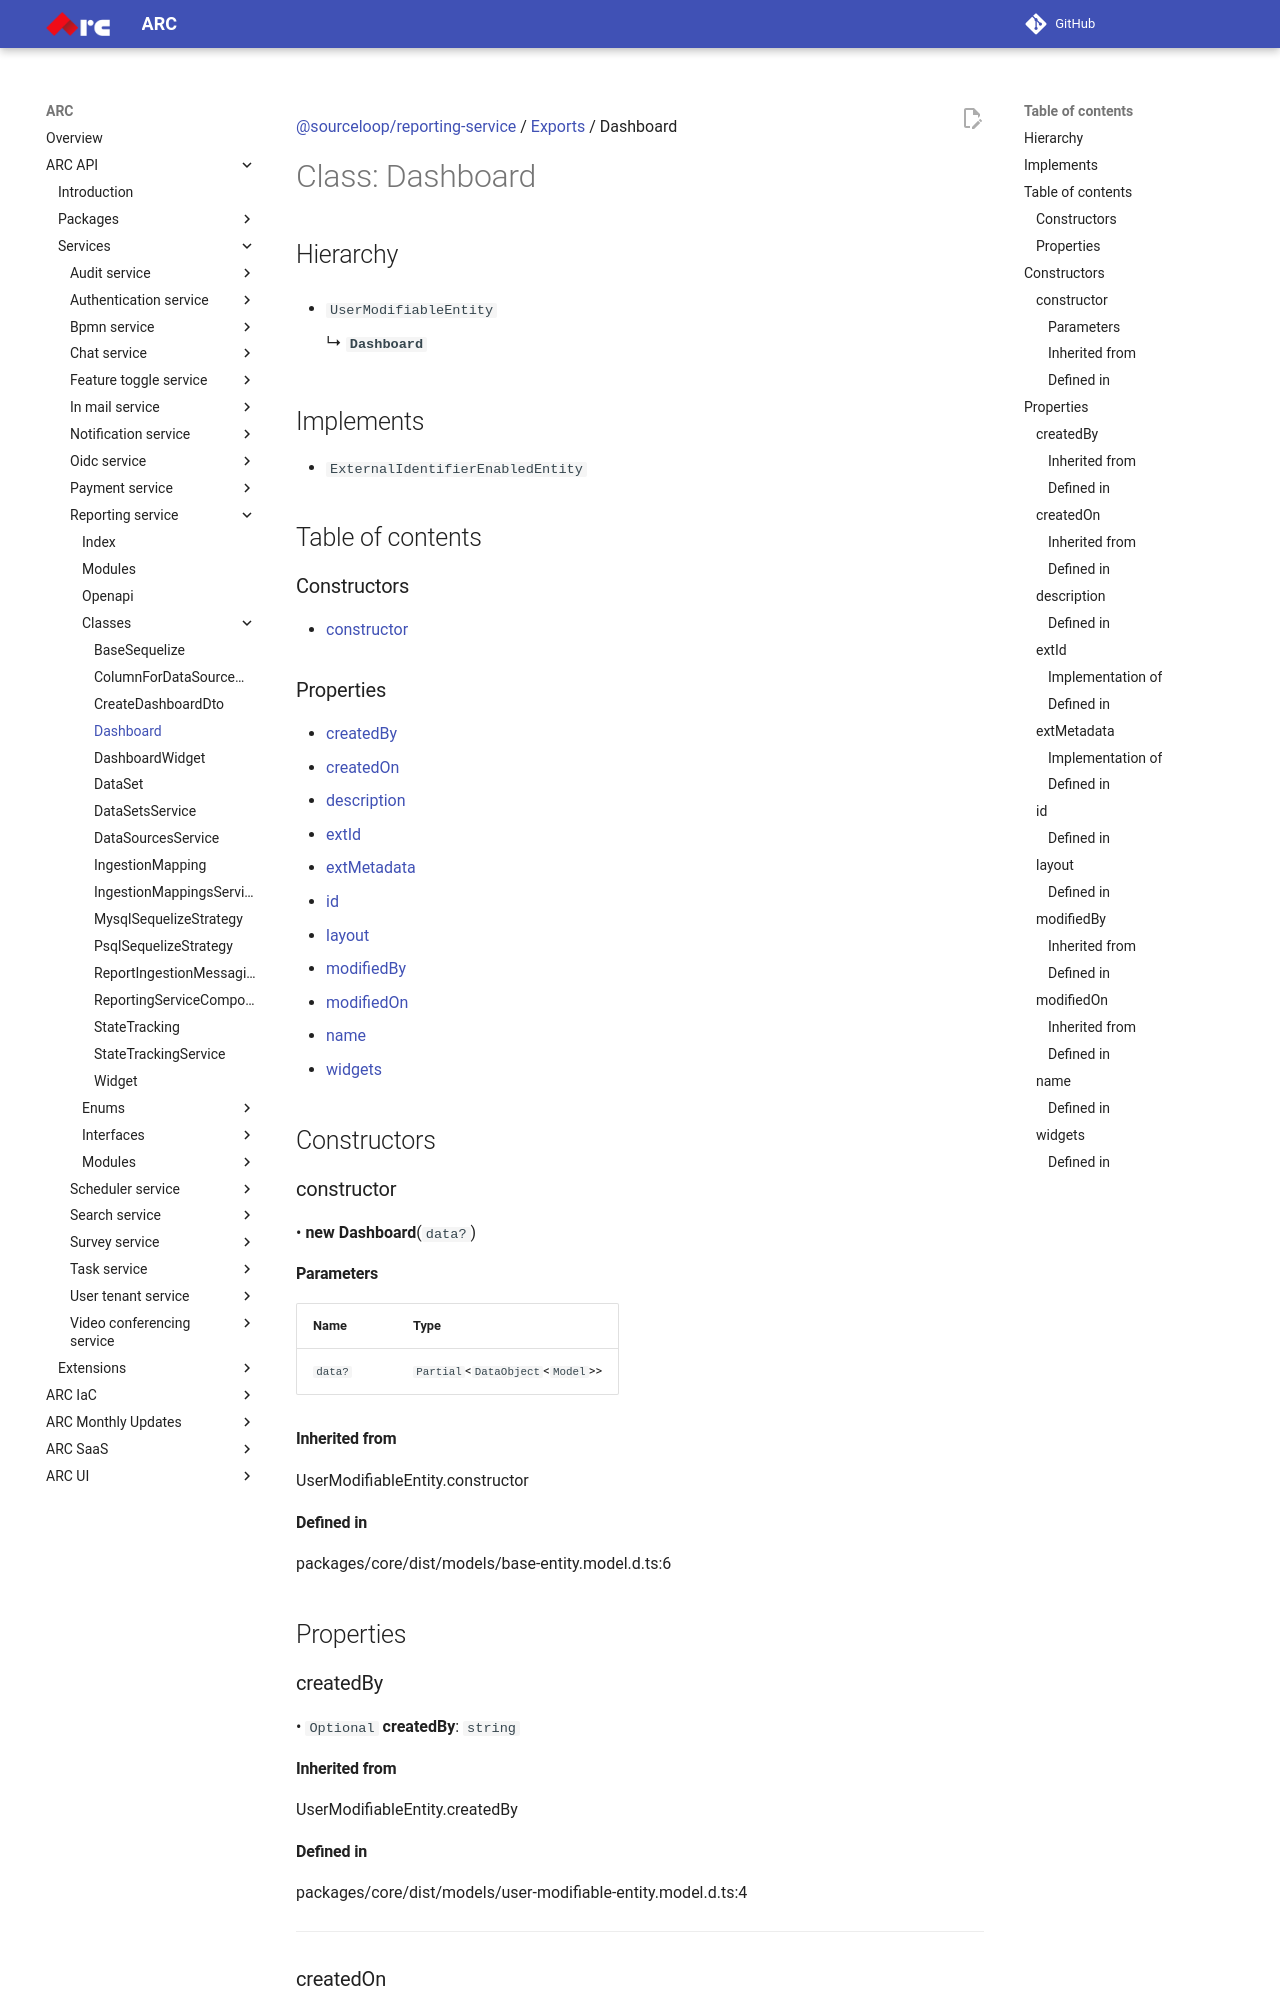

repository: sourcefuse/arc-docs · page: arc-api-docs/services/reporting-service/classes/Dashboard/index.html · generator: mkdocs

[@sourceloop/reporting-service](../README.md) / [Exports](../modules.md) / Dashboard

# Class: Dashboard

## Hierarchy

- `UserModifiableEntity`

  ↳ **`Dashboard`**

## Implements

- `ExternalIdentifierEnabledEntity`

## Table of contents

### Constructors

- [constructor](Dashboard.md#constructor)

### Properties

- [createdBy](Dashboard.md#createdby)
- [createdOn](Dashboard.md#createdon)
- [description](Dashboard.md#description)
- [extId](Dashboard.md#extid)
- [extMetadata](Dashboard.md#extmetadata)
- [id](Dashboard.md#id)
- [layout](Dashboard.md#layout)
- [modifiedBy](Dashboard.md#modifiedby)
- [modifiedOn](Dashboard.md#modifiedon)
- [name](Dashboard.md#name)
- [widgets](Dashboard.md#widgets)

## Constructors

### constructor

• **new Dashboard**(`data?`)

#### Parameters

| Name | Type |
| :------ | :------ |
| `data?` | `Partial`<`DataObject`<`Model`\>\> |

#### Inherited from

UserModifiableEntity.constructor

#### Defined in

packages/core/dist/models/base-entity.model.d.ts:6

## Properties

### createdBy

• `Optional` **createdBy**: `string`

#### Inherited from

UserModifiableEntity.createdBy

#### Defined in

packages/core/dist/models/user-modifiable-entity.model.d.ts:4

___

### createdOn

• `Optional` **createdOn**: `Date`

#### Inherited from

UserModifiableEntity.createdOn

#### Defined in

packages/core/dist/models/base-entity.model.d.ts:4

___

### description

• **description**: `string`
